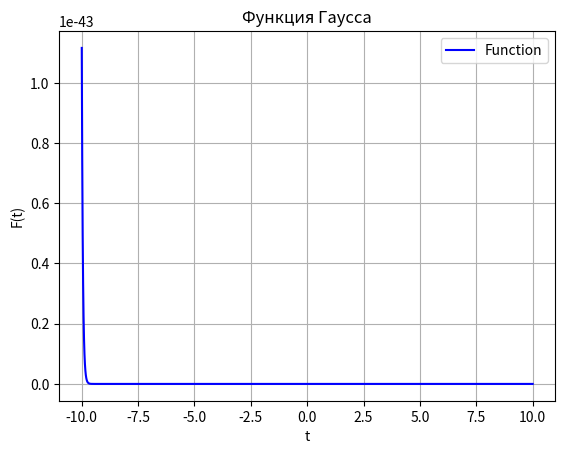
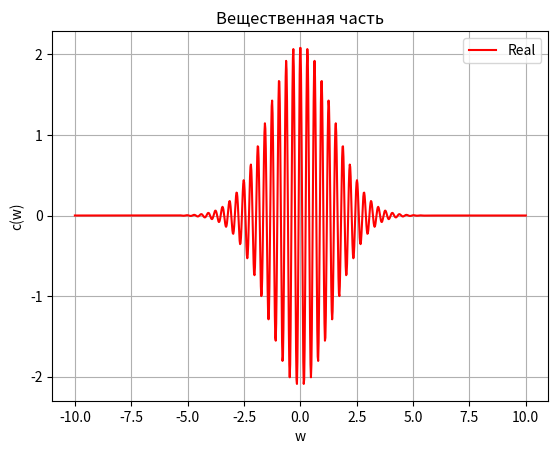
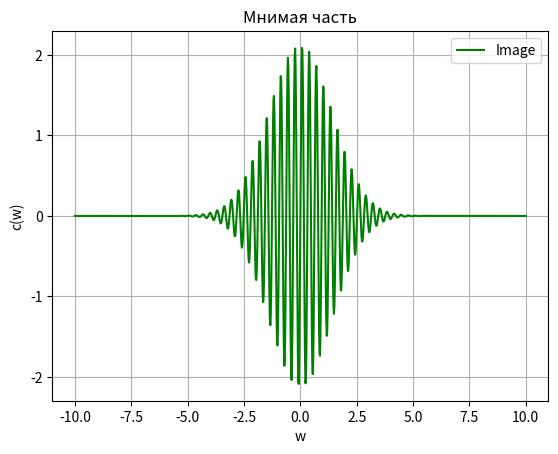
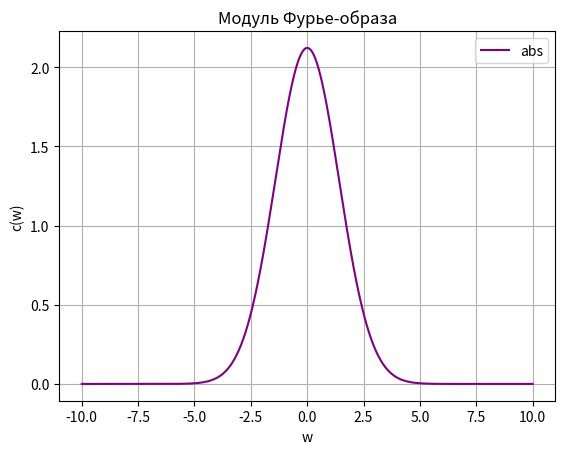

These charts were generated, in order, by the following Python code:
import numpy as np
import matplotlib.pyplot as plt



def Function1(t, a, b, c):
    return a * np.exp(-(b * (t + c) ** 2))


Function1 = np.vectorize(Function1)


def fourier(w, a, b, c):
    return (a * np.exp(1j * c * w) * np.exp(-w ** 2 / (4 * b)) / np.sqrt(2 * b))


a = 3
b = 1
c = 20
t_values = np.linspace(-10, 10, 1000)
w_values = np.linspace(-10, 10, 1000)
f_values = [Function1(t, a, b, c) for t in t_values]

plt.figure()
plt.plot(t_values, f_values, label='Function', color='blue')
plt.xlabel('t')
plt.ylabel('F(t)')
plt.title('Функция Гаусса')
plt.grid(True)
plt.legend()

plt.figure()
plt.plot(w_values, np.real(fourier(w_values, a, b, c)), label='Real', color='red')
plt.xlabel('w')
plt.ylabel('c(w)')
plt.title('Вещественная часть')
plt.grid(True)
plt.legend()

plt.figure()
plt.plot(w_values, np.imag(fourier(w_values, a, b, c)), label='Image', color='green')
plt.xlabel('w')
plt.ylabel('c(w)')
plt.title('Мнимая часть')
plt.grid(True)
plt.legend()

plt.figure()
plt.plot(w_values, np.abs(fourier(w_values, a, b, c)), label='abs', color='purple')
plt.xlabel('w')
plt.ylabel('c(w)')
plt.title('Модуль Фурье-образа')
plt.grid(True)
plt.legend()
plt.show()
